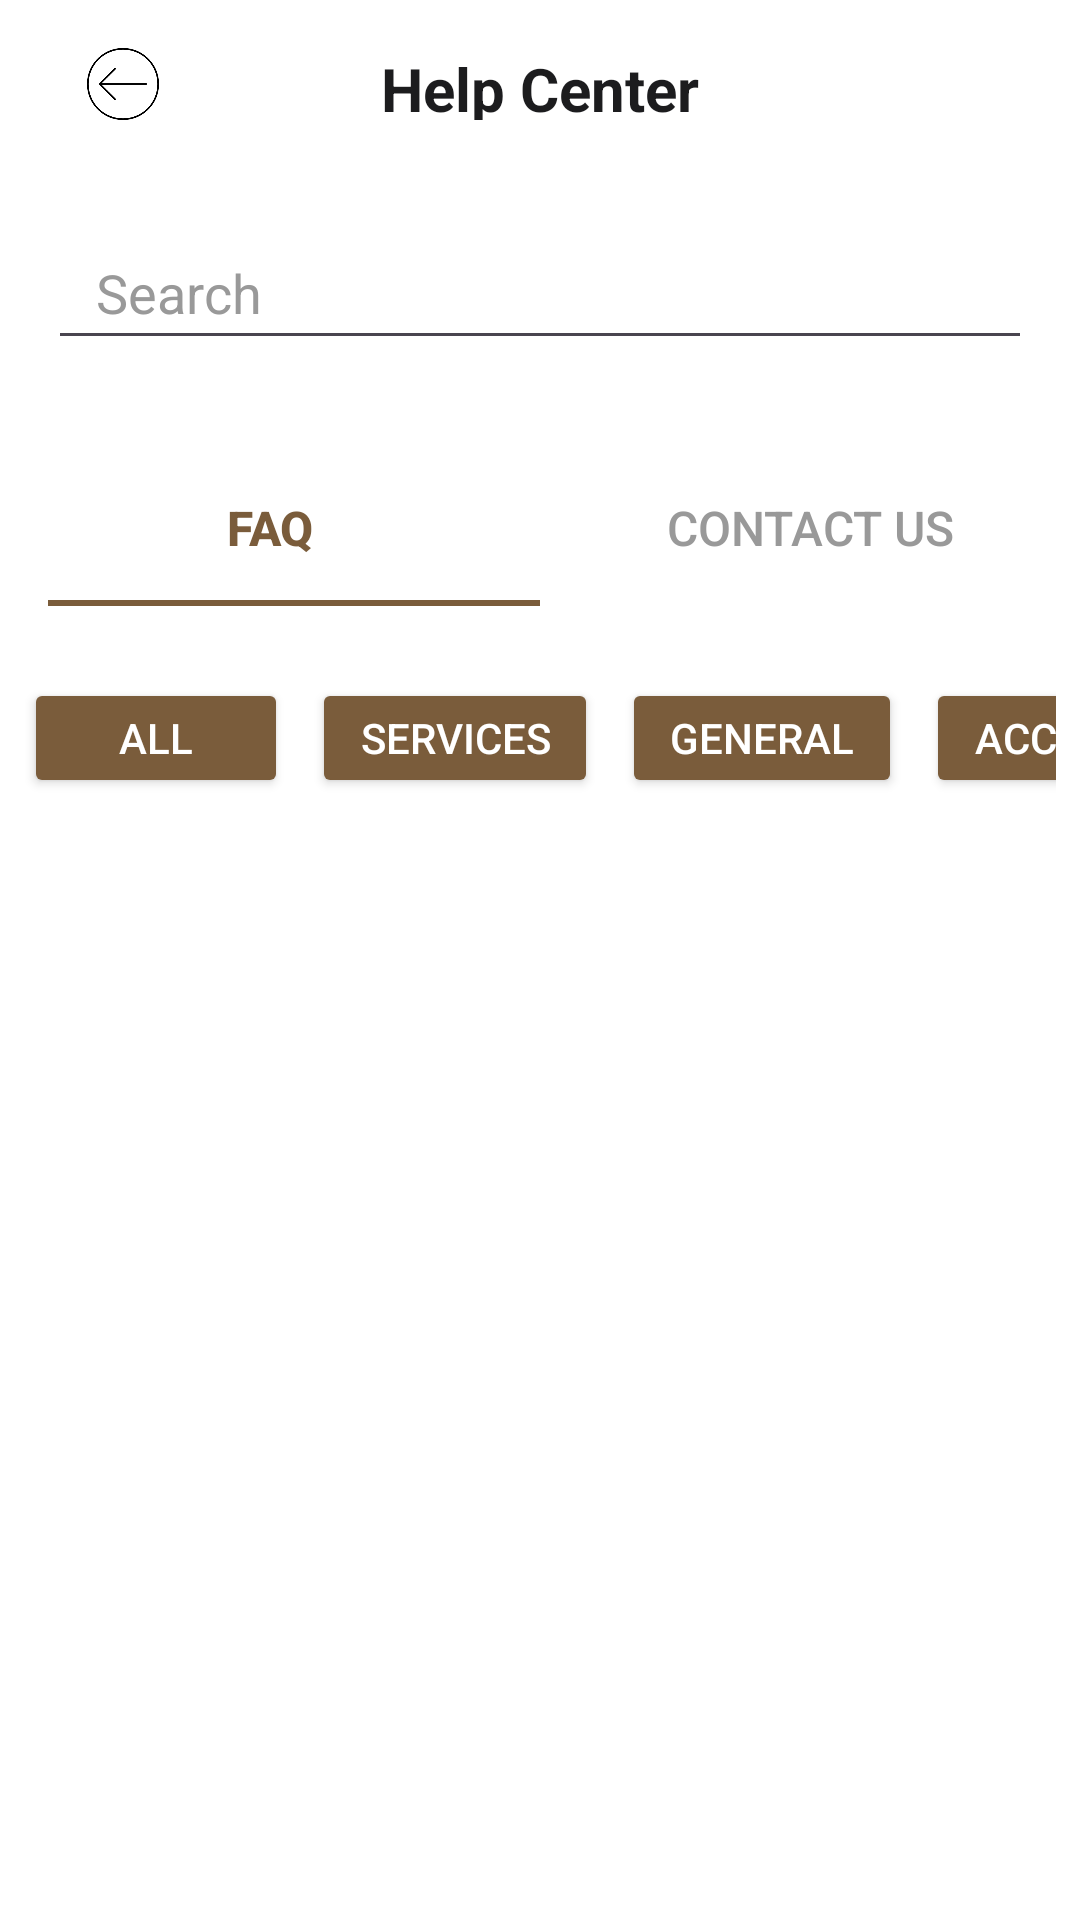

Produce the Android XML layout that renders to this screen, including the resource entries it uses.
<!-- AndroidManifest.xml: application theme Theme.Lustre -->
<!-- res/layout/activity_help_center.xml -->
<?xml version="1.0" encoding="utf-8"?>
<LinearLayout xmlns:android="http://schemas.android.com/apk/res/android"
    xmlns:app="http://schemas.android.com/apk/res-auto"
    android:layout_width="match_parent"
    android:layout_height="match_parent"
    android:orientation="vertical"
    android:background="#FFFFFF">


    <RelativeLayout
        android:layout_width="match_parent"
        android:layout_height="56dp"
        android:background="#FFFFFF"
        android:padding="16dp">

        <ImageView
            android:id="@+id/btnBack"
            android:layout_width="50dp"
            android:layout_height="50dp"
            android:layout_alignParentStart="true"
            android:layout_centerVertical="true"
            android:src="@mipmap/ic_back" />

        <TextView
            android:id="@+id/tvTitle"
            android:layout_width="wrap_content"
            android:layout_height="wrap_content"
            android:text="Help Center"
            android:textSize="20sp"
            android:textStyle="bold"
            android:textColor="#1C1C1E"
            android:layout_centerInParent="true" />
    </RelativeLayout>


    <EditText
        android:id="@+id/etSearch"
        android:layout_width="match_parent"
        android:layout_height="48dp"
        android:layout_margin="16dp"
        android:hint="Search"
        android:paddingHorizontal="16dp"
        android:drawablePadding="10dp"
        android:textColor="#000000"
        android:textColorHint="#999999" />

    <LinearLayout
        android:layout_width="match_parent"
        android:layout_height="wrap_content"
        android:orientation="horizontal"
        android:padding="16dp"
        android:gravity="center"
        android:background="#FFFFFF">

        <LinearLayout
            android:id="@+id/layoutFAQ"
            android:layout_width="0dp"
            android:layout_weight="1"
            android:layout_height="wrap_content"
            android:orientation="vertical"
            android:gravity="center">

            <Button
                android:id="@+id/btnFAQ"
                android:layout_width="match_parent"
                android:layout_height="48dp"
                android:text="FAQ"
                android:background="@android:color/transparent"
                android:textColor="#7A5C3B"
                android:textStyle="bold"
                android:textSize="16sp"
                android:layout_marginEnd="8dp" />

            <View
                android:id="@+id/underlineFAQ"
                android:layout_width="match_parent"
                android:layout_height="2dp"
                android:background="#7A5C3B"
                android:visibility="visible" />
        </LinearLayout>

        <LinearLayout
            android:id="@+id/layoutContactUs"
            android:layout_width="0dp"
            android:layout_weight="1"
            android:layout_height="wrap_content"
            android:orientation="vertical"
            android:gravity="center">

            <Button
                android:id="@+id/btnContactUs"
                android:layout_width="match_parent"
                android:layout_height="48dp"
                android:text="Contact Us"
                android:background="@android:color/transparent"
                android:textColor="#999999"
                android:textStyle="normal"
                android:textSize="16sp"
                android:layout_marginStart="8dp" />

            <View
                android:id="@+id/underlineContactUs"
                android:layout_width="match_parent"
                android:layout_height="2dp"
                android:background="#7A5C3B"
                android:visibility="invisible" />
        </LinearLayout>
    </LinearLayout>


    <HorizontalScrollView
        android:layout_width="match_parent"
        android:layout_height="wrap_content"
        android:paddingVertical="8dp"
        android:paddingStart="8dp"
        android:paddingEnd="8dp"
        android:background="#FFFFFF"
        android:scrollbars="none">

        <LinearLayout
            android:layout_width="wrap_content"
            android:layout_height="wrap_content"
            android:orientation="horizontal"
            android:gravity="center_vertical">

            <Button
                android:id="@+id/btnAll"
                android:layout_width="wrap_content"
                android:layout_height="40dp"
                android:layout_marginEnd="8dp"
                android:paddingHorizontal="16dp"
                android:maxWidth="100dp"
                android:text="All"
                android:textSize="14sp"
                android:textColor="#FFFFFF"
                android:backgroundTint="#7A5C3B" />

            <Button
                android:id="@+id/btnServices"
                android:layout_width="wrap_content"
                android:layout_height="40dp"
                android:layout_marginEnd="8dp"
                android:paddingHorizontal="16dp"
                android:maxWidth="100dp"
                android:text="Services"
                android:textSize="14sp"
                android:textColor="#FFFFFF"
                android:backgroundTint="#7A5C3B" />

            <Button
                android:id="@+id/btnGeneral"
                android:layout_width="wrap_content"
                android:layout_height="40dp"
                android:layout_marginEnd="8dp"
                android:paddingHorizontal="16dp"
                android:maxWidth="100dp"
                android:text="General"
                android:textSize="14sp"
                android:textColor="#FFFFFF"
                android:backgroundTint="#7A5C3B" />

            <Button
                android:id="@+id/btnAccount"
                android:layout_width="wrap_content"
                android:layout_height="40dp"
                android:layout_marginEnd="8dp"
                android:paddingHorizontal="16dp"
                android:maxWidth="100dp"
                android:text="Account"
                android:textSize="14sp"
                android:textColor="#FFFFFF"
                android:backgroundTint="#7A5C3B" />
        </LinearLayout>

    </HorizontalScrollView>

    <androidx.recyclerview.widget.RecyclerView
        android:id="@+id/recyclerViewFAQ"
        android:layout_width="match_parent"
        android:layout_height="0dp"
        android:layout_weight="1"
        android:paddingHorizontal="16dp"
        android:clipToPadding="false"
        android:overScrollMode="never" />

    <androidx.recyclerview.widget.RecyclerView
        android:id="@+id/recyclerViewContact"
        android:layout_width="match_parent"
        android:layout_height="match_parent"
        android:paddingHorizontal="16dp"
        android:clipToPadding="false"
        android:overScrollMode="never"
        android:visibility="gone"/>

</LinearLayout>
<!-- resources referenced by this layout -->
<resources>
  <!-- mipmap ic_back: png bitmap (mipmap-xhdpi, 7478 bytes) -->
  <style name="Theme.Lustre" parent="Base.Theme.Lustre" />
  <style name="Base.Theme.Lustre" parent="Theme.Material3.DayNight.NoActionBar">
          
          
          <item name="android:windowIsTranslucent">true</item>
      </style>
</resources>
